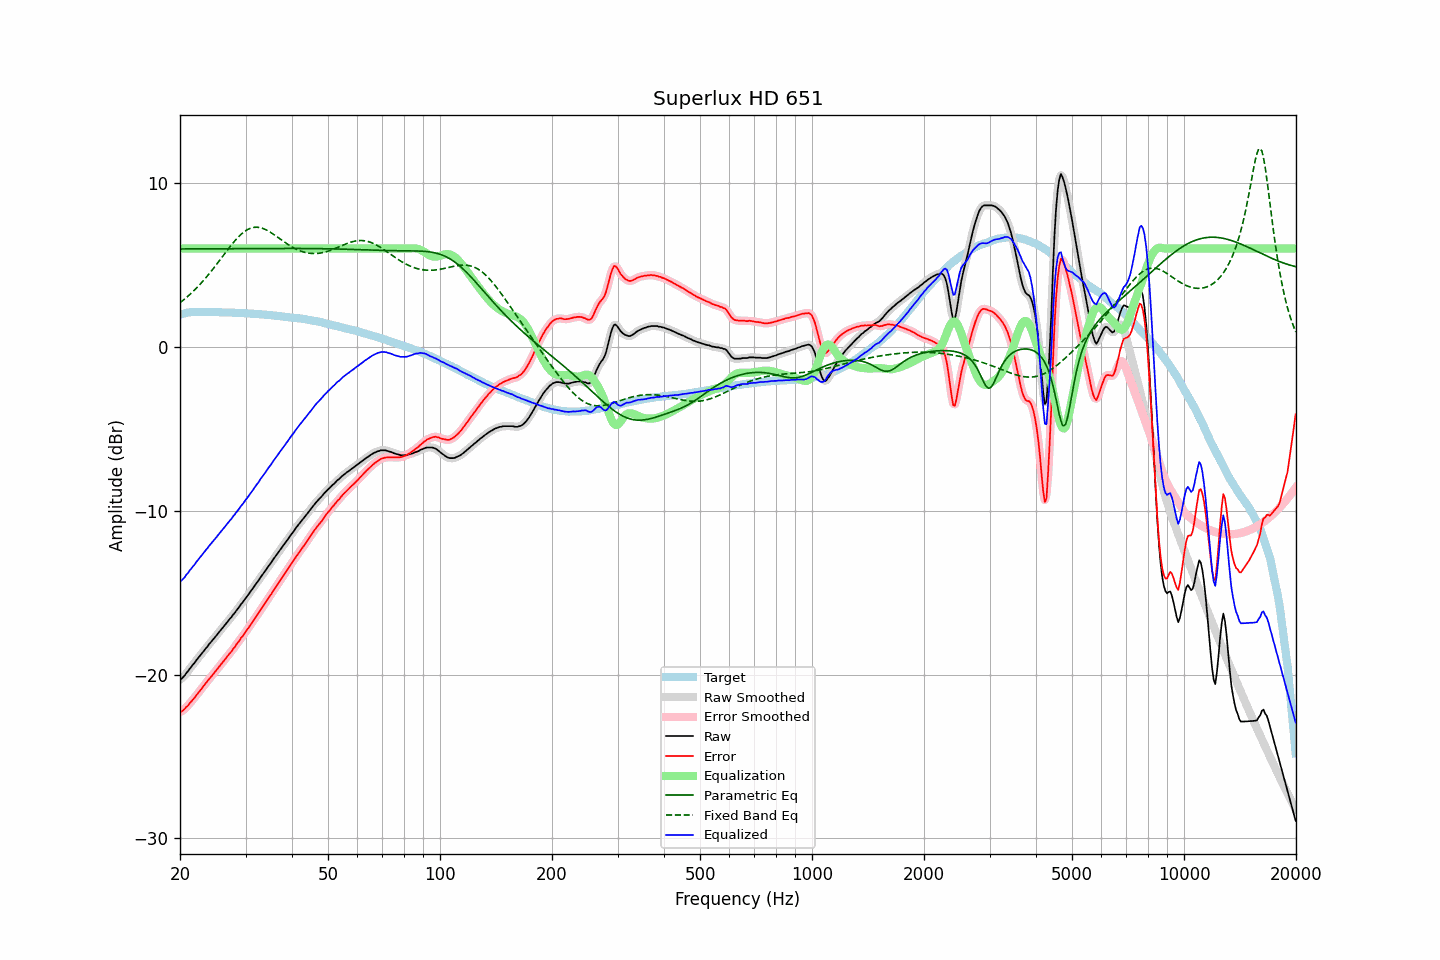

Values plotted in this chart, from the file beside it:
frequency, raw, error, smoothed, error_smoothed, equalization, parametric_eq, fixed_band_eq, equalized_raw, equalized_smoothed, target
20.00, -20.31, -22.27, -20.32, -22.29, 6.00, 5.98, 2.69, -14.31, -14.32, 1.96
20.20, -20.26, -22.25, -20.24, -22.24, 6.00, 5.98, 2.77, -14.26, -14.24, 1.99
20.40, -20.16, -22.18, -20.15, -22.17, 6.00, 5.98, 2.85, -14.16, -14.15, 2.02
20.61, -20.05, -22.09, -20.05, -22.09, 6.00, 5.98, 2.93, -14.05, -14.05, 2.04
20.81, -19.90, -21.97, -19.92, -21.99, 6.00, 5.98, 3.01, -13.90, -13.92, 2.07
21.02, -19.80, -21.90, -19.79, -21.88, 6.00, 5.98, 3.10, -13.80, -13.79, 2.10
21.23, -19.65, -21.76, -19.66, -21.77, 6.00, 5.98, 3.19, -13.65, -13.66, 2.11
21.44, -19.54, -21.66, -19.54, -21.66, 6.00, 5.98, 3.28, -13.54, -13.54, 2.12
21.66, -19.40, -21.53, -19.41, -21.53, 6.00, 5.98, 3.37, -13.40, -13.41, 2.13
21.87, -19.30, -21.43, -19.29, -21.42, 6.00, 5.98, 3.47, -13.30, -13.29, 2.13
22.09, -19.15, -21.29, -19.16, -21.29, 6.00, 5.98, 3.56, -13.15, -13.16, 2.14
22.31, -19.03, -21.17, -19.03, -21.17, 6.00, 5.98, 3.67, -13.03, -13.03, 2.14
22.54, -18.90, -21.04, -18.90, -21.04, 6.00, 5.98, 3.77, -12.90, -12.90, 2.14
22.76, -18.79, -20.93, -18.79, -20.92, 6.00, 5.99, 3.88, -12.79, -12.79, 2.14
22.99, -18.66, -20.79, -18.66, -20.79, 6.00, 5.99, 3.98, -12.66, -12.66, 2.12
23.22, -18.54, -20.67, -18.54, -20.67, 6.00, 5.99, 4.10, -12.54, -12.54, 2.12
23.45, -18.41, -20.53, -18.41, -20.54, 6.00, 5.99, 4.21, -12.41, -12.41, 2.12
23.69, -18.30, -20.43, -18.29, -20.41, 6.00, 5.99, 4.33, -12.30, -12.29, 2.12
23.92, -18.16, -20.28, -18.17, -20.29, 6.00, 5.99, 4.44, -12.16, -12.17, 2.12
24.16, -18.05, -20.18, -18.05, -20.17, 6.00, 5.99, 4.57, -12.05, -12.05, 2.13
24.40, -17.93, -20.06, -17.93, -20.05, 6.00, 5.99, 4.69, -11.93, -11.93, 2.13
24.65, -17.81, -19.93, -17.81, -19.94, 6.00, 5.99, 4.81, -11.81, -11.81, 2.12
24.89, -17.70, -19.82, -17.70, -19.81, 6.00, 5.99, 4.94, -11.70, -11.70, 2.12
25.14, -17.58, -19.70, -17.58, -19.69, 6.00, 5.99, 5.07, -11.58, -11.58, 2.12
25.39, -17.45, -19.56, -17.45, -19.57, 6.00, 5.99, 5.20, -11.45, -11.45, 2.12
25.65, -17.33, -19.45, -17.33, -19.44, 6.00, 5.99, 5.33, -11.33, -11.33, 2.12
25.91, -17.21, -19.32, -17.21, -19.32, 6.00, 5.99, 5.46, -11.21, -11.21, 2.10
26.16, -17.10, -19.20, -17.10, -19.20, 6.00, 5.99, 5.59, -11.10, -11.10, 2.10
26.43, -16.97, -19.07, -16.97, -19.07, 6.00, 5.99, 5.72, -10.97, -10.97, 2.10
26.69, -16.85, -18.95, -16.85, -18.95, 6.00, 5.99, 5.85, -10.85, -10.85, 2.10
26.96, -16.72, -18.82, -16.73, -18.83, 6.00, 6.00, 5.98, -10.72, -10.73, 2.10
27.23, -16.60, -18.70, -16.61, -18.70, 6.00, 6.00, 6.10, -10.60, -10.61, 2.10
27.50, -16.50, -18.60, -16.49, -18.58, 6.00, 6.00, 6.23, -10.50, -10.49, 2.10
27.77, -16.35, -18.43, -16.36, -18.45, 6.00, 6.00, 6.35, -10.35, -10.36, 2.09
28.05, -16.25, -18.33, -16.24, -18.32, 6.00, 6.00, 6.46, -10.25, -10.24, 2.08
28.33, -16.10, -18.17, -16.11, -18.18, 6.00, 6.00, 6.57, -10.10, -10.11, 2.07
28.62, -15.98, -18.05, -15.98, -18.05, 6.00, 6.00, 6.68, -9.98, -9.98, 2.07
28.90, -15.85, -17.92, -15.84, -17.91, 6.00, 6.00, 6.78, -9.85, -9.84, 2.07
29.19, -15.70, -17.76, -15.72, -17.78, 6.00, 6.00, 6.87, -9.70, -9.72, 2.06
29.48, -15.60, -17.67, -15.58, -17.65, 6.00, 6.00, 6.95, -9.60, -9.58, 2.07
29.78, -15.45, -17.51, -15.45, -17.51, 6.00, 6.00, 7.03, -9.45, -9.45, 2.05
30.08, -15.32, -17.38, -15.33, -17.38, 6.00, 6.00, 7.10, -9.32, -9.33, 2.05
30.38, -15.19, -17.23, -15.19, -17.23, 6.00, 6.00, 7.16, -9.19, -9.19, 2.04
30.68, -15.06, -17.10, -15.06, -17.09, 6.00, 6.00, 7.21, -9.06, -9.06, 2.04
30.99, -14.91, -16.94, -14.92, -16.95, 6.00, 6.00, 7.25, -8.91, -8.92, 2.03
31.30, -14.79, -16.82, -14.78, -16.81, 6.00, 6.00, 7.27, -8.79, -8.78, 2.02
31.61, -14.64, -16.66, -14.64, -16.66, 6.00, 6.00, 7.30, -8.64, -8.64, 2.02
31.93, -14.50, -16.51, -14.51, -16.52, 6.00, 6.00, 7.30, -8.50, -8.51, 2.01
32.24, -14.37, -16.37, -14.37, -16.37, 6.00, 6.01, 7.31, -8.37, -8.37, 2.00
32.57, -14.24, -16.24, -14.23, -16.22, 6.00, 6.01, 7.29, -8.24, -8.23, 1.99
32.89, -14.08, -16.07, -14.09, -16.08, 6.00, 6.01, 7.28, -8.08, -8.09, 1.99
33.22, -13.95, -15.93, -13.95, -15.94, 6.00, 6.01, 7.25, -7.95, -7.95, 1.98
33.55, -13.82, -15.80, -13.81, -15.79, 6.00, 6.01, 7.21, -7.82, -7.81, 1.98
33.89, -13.68, -15.64, -13.68, -15.64, 6.00, 6.01, 7.17, -7.68, -7.68, 1.96
34.23, -13.53, -15.49, -13.53, -15.49, 6.00, 6.01, 7.12, -7.53, -7.53, 1.96
34.57, -13.39, -15.34, -13.40, -15.35, 6.00, 6.01, 7.07, -7.39, -7.40, 1.95
34.92, -13.26, -15.20, -13.26, -15.20, 6.00, 6.01, 7.01, -7.26, -7.26, 1.93
35.27, -13.13, -15.06, -13.12, -15.05, 6.00, 6.01, 6.95, -7.13, -7.12, 1.93
35.62, -12.97, -14.89, -12.98, -14.90, 6.00, 6.01, 6.88, -6.97, -6.98, 1.92
35.97, -12.84, -14.74, -12.84, -14.75, 6.00, 6.01, 6.81, -6.84, -6.84, 1.90
... 635 more rows
